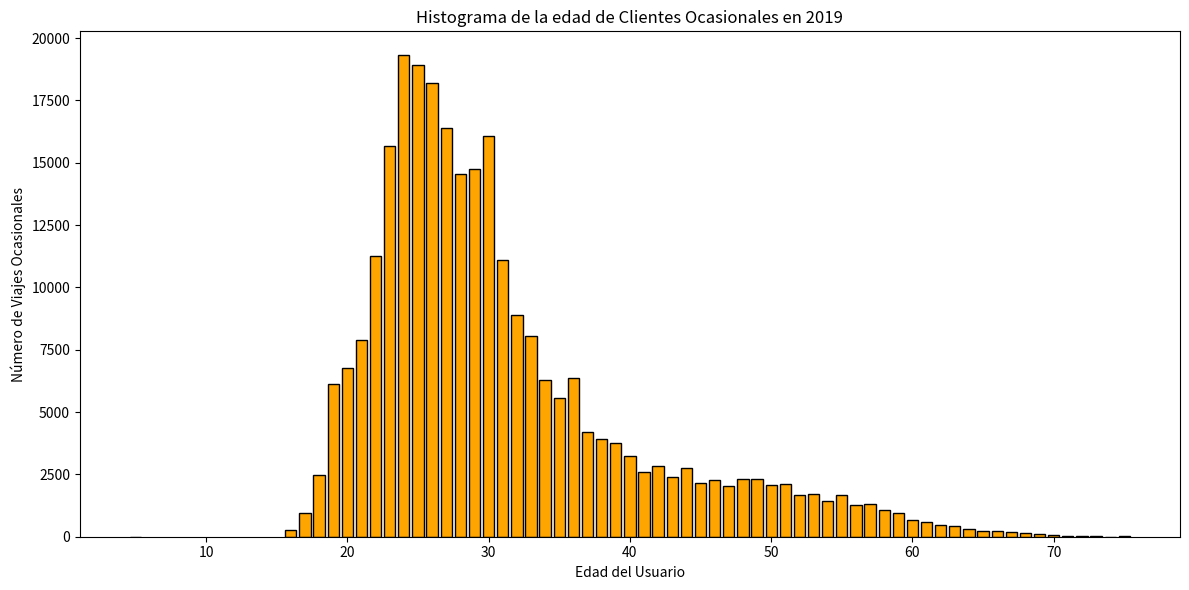
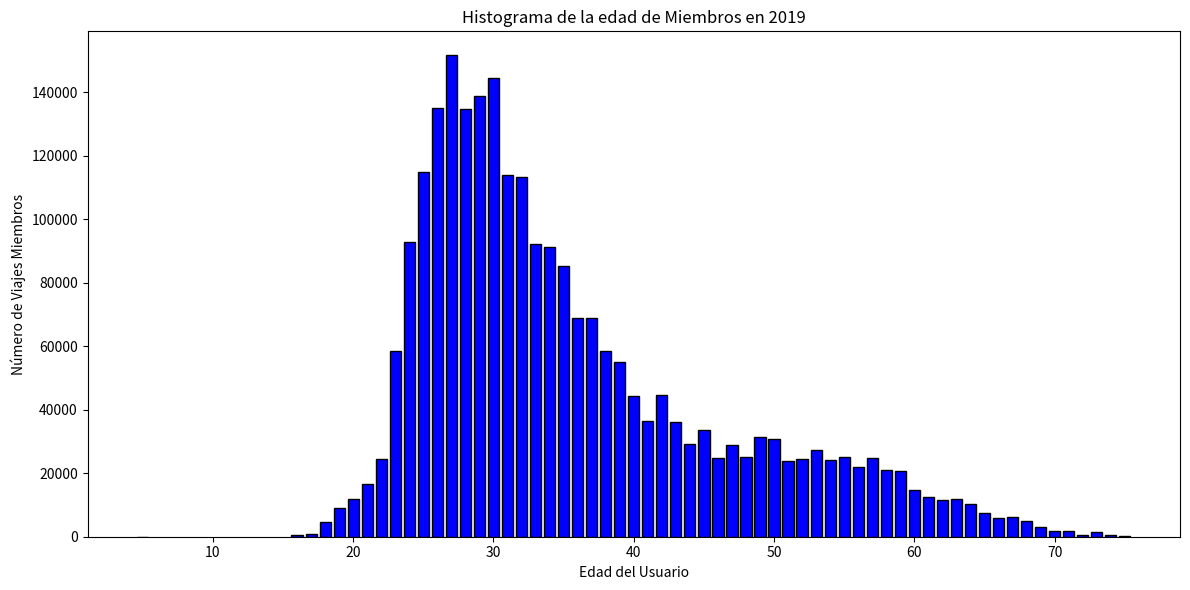

Source code (Python) for these figures, in order:
import matplotlib.pyplot as plt

# Datos proporcionados
data = [
    {"edad_del_usuario": 5, "viajes_ocasionales": 0, "viajes_miembros": 5},
    {"edad_del_usuario": 16, "viajes_ocasionales": 267, "viajes_miembros": 402},
    {"edad_del_usuario": 17, "viajes_ocasionales": 961, "viajes_miembros": 817},
    {"edad_del_usuario": 18, "viajes_ocasionales": 2492, "viajes_miembros": 4663},
    {"edad_del_usuario": 19, "viajes_ocasionales": 6110, "viajes_miembros": 9124},
    {"edad_del_usuario": 20, "viajes_ocasionales": 6774, "viajes_miembros": 11870},
    {"edad_del_usuario": 21, "viajes_ocasionales": 7890, "viajes_miembros": 16536},
    {"edad_del_usuario": 22, "viajes_ocasionales": 11262, "viajes_miembros": 24537},
    {"edad_del_usuario": 23, "viajes_ocasionales": 15664, "viajes_miembros": 58356},
    {"edad_del_usuario": 24, "viajes_ocasionales": 19306, "viajes_miembros": 92882},
    {"edad_del_usuario": 25, "viajes_ocasionales": 18911, "viajes_miembros": 114835},
    {"edad_del_usuario": 26, "viajes_ocasionales": 18194, "viajes_miembros": 135084},
    {"edad_del_usuario": 27, "viajes_ocasionales": 16413, "viajes_miembros": 151563},
    {"edad_del_usuario": 28, "viajes_ocasionales": 14561, "viajes_miembros": 134624},
    {"edad_del_usuario": 29, "viajes_ocasionales": 14740, "viajes_miembros": 138624},
    {"edad_del_usuario": 30, "viajes_ocasionales": 16058, "viajes_miembros": 144322},
    {"edad_del_usuario": 31, "viajes_ocasionales": 11100, "viajes_miembros": 113931},
    {"edad_del_usuario": 32, "viajes_ocasionales": 8883, "viajes_miembros": 113321},
    {"edad_del_usuario": 33, "viajes_ocasionales": 8055, "viajes_miembros": 92034},
    {"edad_del_usuario": 34, "viajes_ocasionales": 6287, "viajes_miembros": 91281},
    {"edad_del_usuario": 35, "viajes_ocasionales": 5565, "viajes_miembros": 85172},
    {"edad_del_usuario": 36, "viajes_ocasionales": 6385, "viajes_miembros": 69021},
    {"edad_del_usuario": 37, "viajes_ocasionales": 4200, "viajes_miembros": 68820},
    {"edad_del_usuario": 38, "viajes_ocasionales": 3931, "viajes_miembros": 58541},
    {"edad_del_usuario": 39, "viajes_ocasionales": 3762, "viajes_miembros": 54894},
    {"edad_del_usuario": 40, "viajes_ocasionales": 3239, "viajes_miembros": 44410},
    {"edad_del_usuario": 41, "viajes_ocasionales": 2581, "viajes_miembros": 36372},
    {"edad_del_usuario": 42, "viajes_ocasionales": 2845, "viajes_miembros": 44762},
    {"edad_del_usuario": 43, "viajes_ocasionales": 2411, "viajes_miembros": 36154},
    {"edad_del_usuario": 44, "viajes_ocasionales": 2743, "viajes_miembros": 29354},
    {"edad_del_usuario": 45, "viajes_ocasionales": 2174, "viajes_miembros": 33462},
    {"edad_del_usuario": 46, "viajes_ocasionales": 2286, "viajes_miembros": 24918},
    {"edad_del_usuario": 47, "viajes_ocasionales": 2039, "viajes_miembros": 28978},
    {"edad_del_usuario": 48, "viajes_ocasionales": 2300, "viajes_miembros": 25025},
    {"edad_del_usuario": 49, "viajes_ocasionales": 2316, "viajes_miembros": 31381},
    {"edad_del_usuario": 50, "viajes_ocasionales": 2068, "viajes_miembros": 30701},
    {"edad_del_usuario": 51, "viajes_ocasionales": 2121, "viajes_miembros": 23799},
    {"edad_del_usuario": 52, "viajes_ocasionales": 1693, "viajes_miembros": 24543},
    {"edad_del_usuario": 53, "viajes_ocasionales": 1705, "viajes_miembros": 27379},
    {"edad_del_usuario": 54, "viajes_ocasionales": 1417, "viajes_miembros": 24184},
    {"edad_del_usuario": 55, "viajes_ocasionales": 1659, "viajes_miembros": 25059},
    {"edad_del_usuario": 56, "viajes_ocasionales": 1291, "viajes_miembros": 22060},
    {"edad_del_usuario": 57, "viajes_ocasionales": 1320, "viajes_miembros": 24664},
    {"edad_del_usuario": 58, "viajes_ocasionales": 1064, "viajes_miembros": 21009},
    {"edad_del_usuario": 59, "viajes_ocasionales": 968, "viajes_miembros": 20579},
    {"edad_del_usuario": 60, "viajes_ocasionales": 687, "viajes_miembros": 14705},
    {"edad_del_usuario": 61, "viajes_ocasionales": 587, "viajes_miembros": 12409},
    {"edad_del_usuario": 62, "viajes_ocasionales": 469, "viajes_miembros": 11706},
    {"edad_del_usuario": 63, "viajes_ocasionales": 422, "viajes_miembros": 11739},
    {"edad_del_usuario": 64, "viajes_ocasionales": 317, "viajes_miembros": 10192},
    {"edad_del_usuario": 65, "viajes_ocasionales": 212, "viajes_miembros": 7334},
    {"edad_del_usuario": 66, "viajes_ocasionales": 210, "viajes_miembros": 5985},
    {"edad_del_usuario": 67, "viajes_ocasionales": 172, "viajes_miembros": 6234},
    {"edad_del_usuario": 68, "viajes_ocasionales": 143, "viajes_miembros": 4978},
    {"edad_del_usuario": 69, "viajes_ocasionales": 98, "viajes_miembros": 2924},
    {"edad_del_usuario": 70, "viajes_ocasionales": 76, "viajes_miembros": 1832},
    {"edad_del_usuario": 71, "viajes_ocasionales": 33, "viajes_miembros": 1861},
    {"edad_del_usuario": 72, "viajes_ocasionales": 48, "viajes_miembros": 492},
    {"edad_del_usuario": 73, "viajes_ocasionales": 14, "viajes_miembros": 1642},
    {"edad_del_usuario": 74, "viajes_ocasionales": 6, "viajes_miembros": 629},
    {"edad_del_usuario": 75, "viajes_ocasionales": 17, "viajes_miembros": 315}
]

# Extraer datos para los histogramas
edades = [entry["edad_del_usuario"] for entry in data]
viajes_ocasionales = [entry["viajes_ocasionales"] for entry in data]
viajes_miembros = [entry["viajes_miembros"] for entry in data]

# Histograma de viajes ocasionales
plt.figure(figsize=(12, 6))
plt.bar(edades, viajes_ocasionales, color='orange', edgecolor='black')
plt.title('Histograma de la edad de Clientes Ocasionales en 2019')
plt.xlabel('Edad del Usuario')
plt.ylabel('Número de Viajes Ocasionales')
plt.tight_layout()
plt.show()

# Histograma de viajes de miembros
plt.figure(figsize=(12, 6))
plt.bar(edades, viajes_miembros, color='blue', edgecolor='black')
plt.title('Histograma de la edad de Miembros en 2019')
plt.xlabel('Edad del Usuario')
plt.ylabel('Número de Viajes Miembros')
plt.tight_layout()
plt.show()